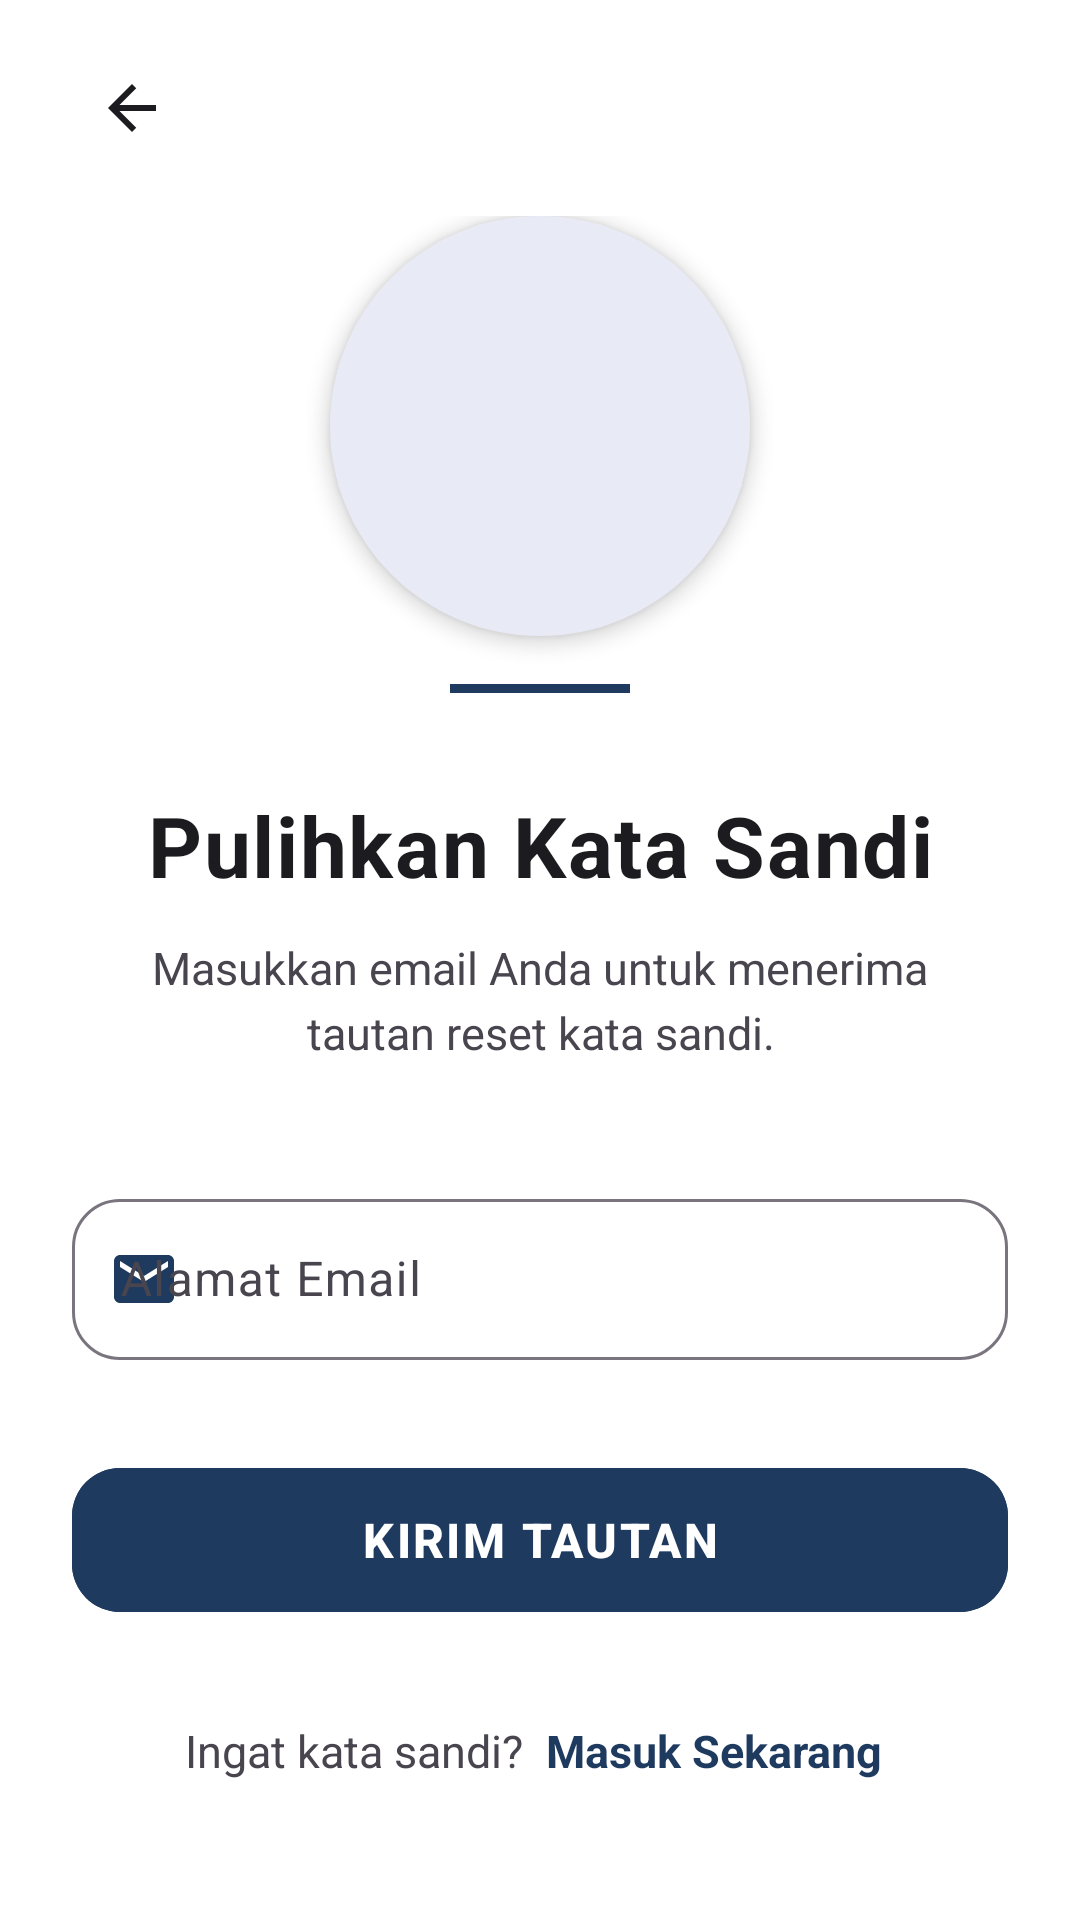

The Android layout XML behind this screen, and the referenced resources:
<!-- AndroidManifest.xml: application theme Theme.ProjekPemMob -->
<!-- res/layout/fragment_forgot_password.xml -->
<?xml version="1.0" encoding="utf-8"?>
<ScrollView xmlns:android="http://schemas.android.com/apk/res/android"
    xmlns:app="http://schemas.android.com/apk/res-auto"
    android:layout_width="match_parent"
    android:layout_height="match_parent"
    android:paddingHorizontal="24dp"
    android:paddingVertical="16dp"
    android:fillViewport="true"
    android:background="@color/white">

    <LinearLayout
        android:orientation="vertical"
        android:layout_width="match_parent"
        android:layout_height="wrap_content"
        android:layout_gravity="center_vertical">

        
        <ImageButton
            android:id="@+id/btnBack"
            android:layout_width="40dp"
            android:layout_height="40dp"
            android:background="?attr/selectableItemBackgroundBorderless"
            android:contentDescription="@string/back_button"
            android:src="@drawable/ic_back_24"
            app:tint="@color/text_primary"
            android:layout_marginBottom="16dp"/>

        
        <LinearLayout
            android:layout_width="match_parent"
            android:layout_height="wrap_content"
            android:orientation="vertical"
            android:gravity="center"
            android:layout_marginBottom="32dp">

            <ImageView
                android:layout_width="140dp"
                android:layout_height="140dp"
                android:layout_gravity="center_horizontal"
                android:src="@drawable/ic_lock_reset"
            android:contentDescription="@string/lock_reset_description"
            android:elevation="4dp"
            android:background="@drawable/circle_background"/>

            
            <View
                android:layout_width="60dp"
                android:layout_height="3dp"
                android:layout_marginTop="16dp"
                android:background="@color/primary"/>
        </LinearLayout>

        
        <LinearLayout
            android:layout_width="match_parent"
            android:layout_height="wrap_content"
            android:orientation="vertical"
            android:layout_marginBottom="40dp"
            android:gravity="center">

            <TextView
                android:id="@+id/tvTitle"
                android:text="Pulihkan Kata Sandi"
                android:textStyle="bold"
                android:textSize="28sp"
                android:textColor="@color/text_primary"
                android:gravity="center"
                android:letterSpacing="0.02"
                android:layout_width="match_parent"
                android:layout_height="wrap_content"
                android:layout_marginBottom="12dp"/>

            <TextView
                android:id="@+id/tvSubtitle"
                android:text="Masukkan email Anda untuk menerima tautan reset kata sandi."
                android:textSize="15sp"
                android:textColor="@color/text_secondary"
                android:lineSpacingExtra="4dp"
                android:gravity="center"
                android:layout_width="280dp"
                android:layout_height="wrap_content" />
        </LinearLayout>

        
        <com.google.android.material.textfield.TextInputLayout
            android:id="@+id/tilEmail"
            style="@style/Widget.Material3.TextInputLayout.OutlinedBox"
            android:hint="Alamat Email"
            app:boxCornerRadiusTopStart="16dp"
            app:boxCornerRadiusTopEnd="16dp"
            app:boxCornerRadiusBottomStart="16dp"
            app:boxCornerRadiusBottomEnd="16dp"
            app:startIconDrawable="@drawable/ic_email"
            app:startIconTint="@color/primary"
            android:layout_marginBottom="32dp"
            android:layout_width="match_parent"
            android:layout_height="wrap_content">

            <com.google.android.material.textfield.TextInputEditText
                android:id="@+id/etEmail"
                android:inputType="textEmailAddress"
                android:layout_width="match_parent"
                android:layout_height="wrap_content"
                android:paddingVertical="16dp"/>
        </com.google.android.material.textfield.TextInputLayout>

        
        <com.google.android.material.button.MaterialButton
            android:id="@+id/btnContinue"
            android:text="KIRIM TAUTAN"
            android:textSize="16sp"
            android:textStyle="bold"
            android:letterSpacing="0.05"
            app:cornerRadius="16dp"
            android:backgroundTint="@color/primary"
            android:elevation="4dp"
            android:layout_width="match_parent"
            android:layout_height="56dp"
            android:layout_marginBottom="24dp"/>

        
        <LinearLayout
            android:layout_width="match_parent"
            android:layout_height="wrap_content"
            android:orientation="horizontal"
            android:gravity="center">

            <TextView
                android:text="Ingat kata sandi?"
                android:textSize="15sp"
                android:textColor="@color/text_secondary"
                android:layout_width="wrap_content"
                android:layout_height="wrap_content" />

            <TextView
                android:id="@+id/tvBackToLogin"
                android:text=" Masuk Sekarang"
                android:textSize="15sp"
                android:textStyle="bold"
                android:textColor="@color/primary"
                android:background="?attr/selectableItemBackground"
                android:clickable="true"
                android:focusable="true"
                android:paddingVertical="8dp"
                android:paddingHorizontal="4dp"
                android:layout_width="wrap_content"
                android:layout_height="wrap_content" />
        </LinearLayout>
    </LinearLayout>
</ScrollView>
<!-- resources referenced by this layout -->
<resources>
  <color name="primary">#FF1E3A5F</color>
  <color name="text_primary">#FF1C1B1F</color>
  <color name="text_secondary">#FF49454F</color>
  <color name="white">#FFFFFFFF</color>
  <!-- drawable circle_background (drawable) -->
  <?xml version="1.0" encoding="utf-8"?>
  <shape xmlns:android="http://schemas.android.com/apk/res/android"
      android:shape="oval">
      <solid android:color="@color/primary_light" /> 
  </shape>
  <!-- drawable ic_back_24 (drawable) -->
  <?xml version="1.0" encoding="utf-8"?>
  <vector xmlns:android="http://schemas.android.com/apk/res/android"
      android:width="24dp"
      android:height="24dp"
      android:viewportWidth="24"
      android:viewportHeight="24">
      <path
          android:fillColor="@color/text_primary"
          android:pathData="M20,11L7.83,11l5.59,-5.59L12,4l-8,8 8,8 1.41,-1.41L7.83,13 20,13z"/>
  </vector>
  <!-- drawable ic_email (drawable) -->
  <?xml version="1.0" encoding="utf-8"?>
  <vector xmlns:android="http://schemas.android.com/apk/res/android"
      android:width="24dp"
      android:height="24dp"
      android:viewportWidth="24"
      android:viewportHeight="24">
      <path
          android:fillColor="@color/primary"
          android:pathData="M20,4L4,4c-1.1,0 -1.99,0.9 -1.99,2L2,18c0,1.1 0.9,2 2,2h16c1.1,0 2,-0.9 2,-2L22,6c0,-1.1 -0.9,-2 -2,-2zM20,8l-8,5 -8,-5L4,6l8,5 8,-5v2z"/>
  </vector>
  <string name="back_button">Kembali</string>
  <string name="lock_reset_description">Ikon Reset Kata Sandi</string>
  <style name="Theme.ProjekPemMob" parent="Theme.Material3.Light.NoActionBar">
          <item name="colorPrimary">@color/primary</item>
          <item name="android:statusBarColor" tools:targetApi="l">?attr/colorPrimary</item>
          <item name="android:navigationBarColor" tools:targetApi="l">?attr/colorSurface</item>
      </style>
  <color name="primary_light">#FFE8EAF6</color>
</resources>
